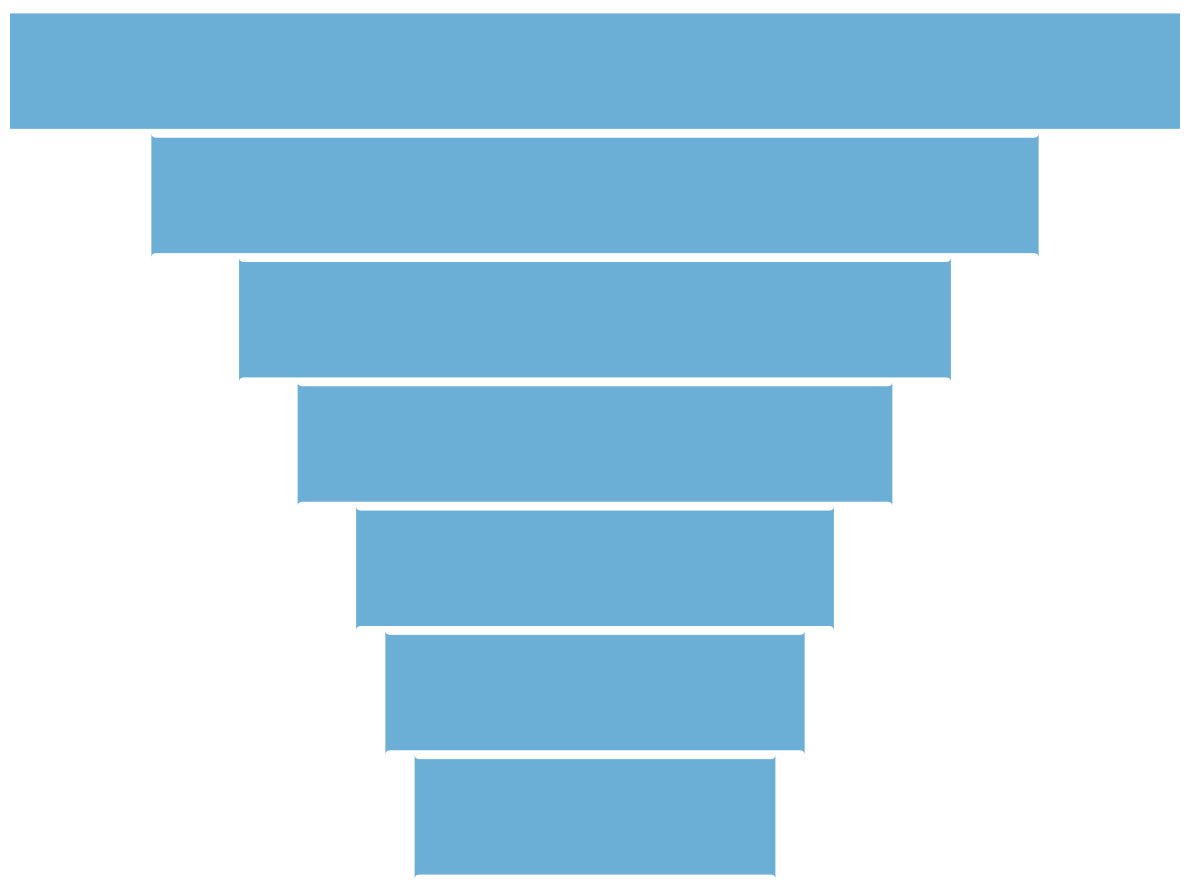

Here is the Python script that generated this plot:
import matplotlib.pyplot as plt
import matplotlib.patches as patches

values = [1000, 750, 600, 500, 400, 350, 300]
single_color = '#6baed6'

fig, ax = plt.subplots(figsize=(12, 9))

total_width = 12
width_ratios = [value / max(values) for value in values]
heights = 1.4

for i, value in enumerate(values):
    stage_width = width_ratios[i] * total_width
    x_offset = (total_width - stage_width) / 2
    y_position = -i * heights

    polygon = patches.FancyBboxPatch(
        (x_offset, y_position),
        stage_width, -heights,
        boxstyle="round,pad=0.05",
        edgecolor='none',
        facecolor=single_color
    )
    ax.add_patch(polygon)

ax.set_xlim(0, total_width)
ax.set_ylim(-len(values) * heights, 0)
ax.axis('off')

plt.tight_layout()
plt.show()
